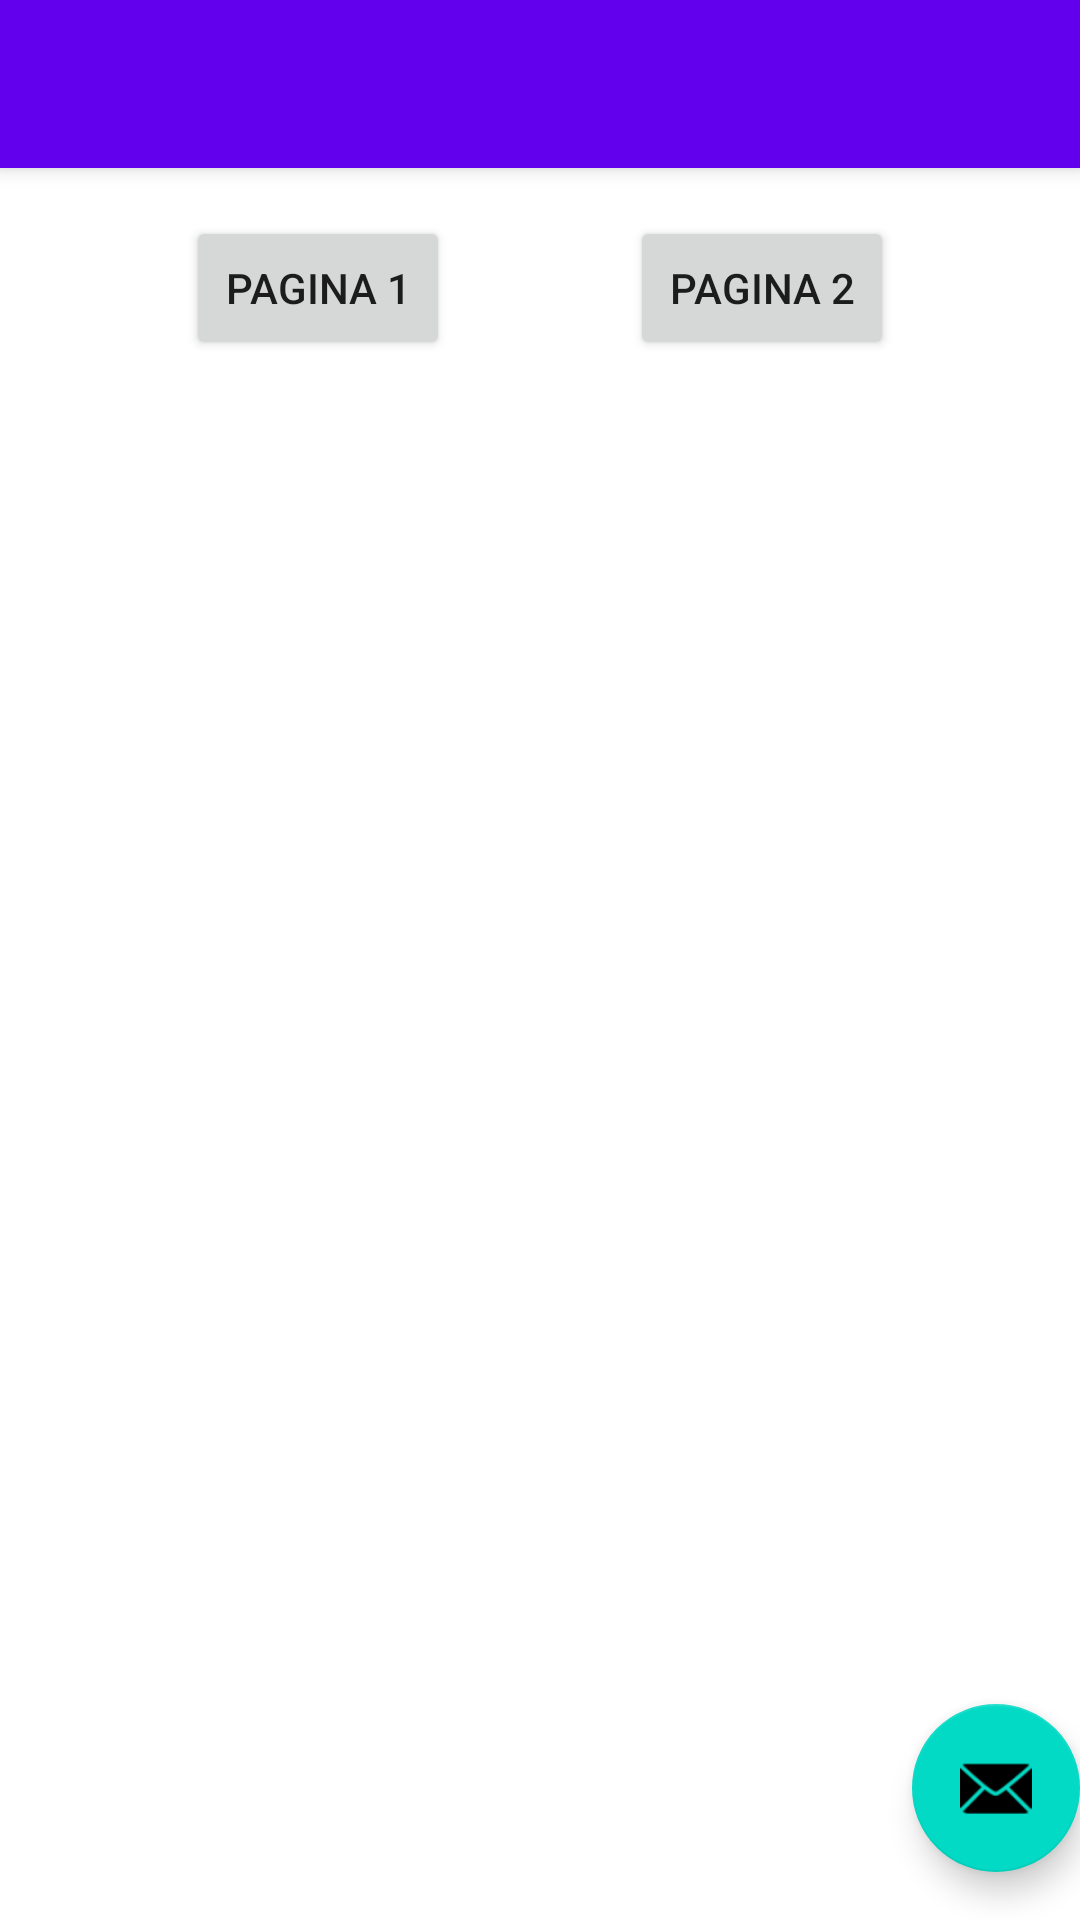

Reconstruct the res/layout file that produces this screen, plus the resources it refers to.
<!-- AndroidManifest.xml: activity theme Theme.PMDM_RETROFIT_API_USERS.NoActionBar -->
<!-- res/layout/activity_main.xml -->
<?xml version="1.0" encoding="utf-8"?>
<androidx.coordinatorlayout.widget.CoordinatorLayout xmlns:android="http://schemas.android.com/apk/res/android"
    xmlns:app="http://schemas.android.com/apk/res-auto"
    xmlns:tools="http://schemas.android.com/tools"
    android:layout_width="match_parent"
    android:layout_height="match_parent"
    tools:context=".MainActivity">

    <com.google.android.material.appbar.AppBarLayout
        android:layout_width="match_parent"
        android:layout_height="wrap_content"
        android:theme="@style/Theme.PMDM_RETROFIT_API_USERS.AppBarOverlay">

        <androidx.appcompat.widget.Toolbar
            android:id="@+id/toolbar"
            android:layout_width="match_parent"
            android:layout_height="?attr/actionBarSize"
            android:background="?attr/colorPrimary"
            app:popupTheme="@style/Theme.PMDM_RETROFIT_API_USERS.PopupOverlay" />

    </com.google.android.material.appbar.AppBarLayout>

    <include
        android:id="@+id/contentMain"
        layout="@layout/content_main" />

    <com.google.android.material.floatingactionbutton.FloatingActionButton
        android:id="@+id/fab"
        android:layout_width="wrap_content"
        android:layout_height="wrap_content"
        android:layout_gravity="bottom|end"
        android:layout_marginEnd="@dimen/fab_margin"
        android:layout_marginBottom="16dp"
        app:srcCompat="@android:drawable/ic_dialog_email" />

</androidx.coordinatorlayout.widget.CoordinatorLayout>
<!-- res/layout/content_main.xml (included above) -->
<?xml version="1.0" encoding="utf-8"?>
<androidx.constraintlayout.widget.ConstraintLayout xmlns:android="http://schemas.android.com/apk/res/android"
    xmlns:app="http://schemas.android.com/apk/res-auto"
    xmlns:tools="http://schemas.android.com/tools"
    android:layout_width="match_parent"
    android:layout_height="match_parent"
    app:layout_behavior="@string/appbar_scrolling_view_behavior">

    <Button
        android:id="@+id/btnPage1ContentMain"
        android:layout_width="wrap_content"
        android:layout_height="wrap_content"
        android:layout_marginStart="62dp"
        android:layout_marginTop="16dp"
        android:text="PAGINA 1"
        app:layout_constraintStart_toStartOf="parent"
        app:layout_constraintTop_toTopOf="parent" />

    <Button
        android:id="@+id/btnPage2ContentMain"
        android:layout_width="wrap_content"
        android:layout_height="wrap_content"
        android:layout_marginTop="16dp"
        android:layout_marginEnd="62dp"
        android:text="PAGINA 2"
        app:layout_constraintEnd_toEndOf="parent"
        app:layout_constraintTop_toTopOf="parent" />

    <androidx.recyclerview.widget.RecyclerView
        android:layout_width="match_parent"
        android:layout_height="match_parent"
        android:layout_marginTop="100dp"
        app:layout_constraintEnd_toEndOf="parent"
        app:layout_constraintStart_toStartOf="parent"
        app:layout_constraintTop_toTopOf="parent" />
</androidx.constraintlayout.widget.ConstraintLayout>
<!-- resources referenced by this layout -->
<resources>
  <style name="Theme.PMDM_RETROFIT_API_USERS.AppBarOverlay" parent="ThemeOverlay.AppCompat.Dark.ActionBar" />
  <style name="Theme.PMDM_RETROFIT_API_USERS.PopupOverlay" parent="ThemeOverlay.AppCompat.Light" />
  <style name="Theme.PMDM_RETROFIT_API_USERS.NoActionBar">
          <item name="windowActionBar">false</item>
          <item name="windowNoTitle">true</item>
      </style>
</resources>
